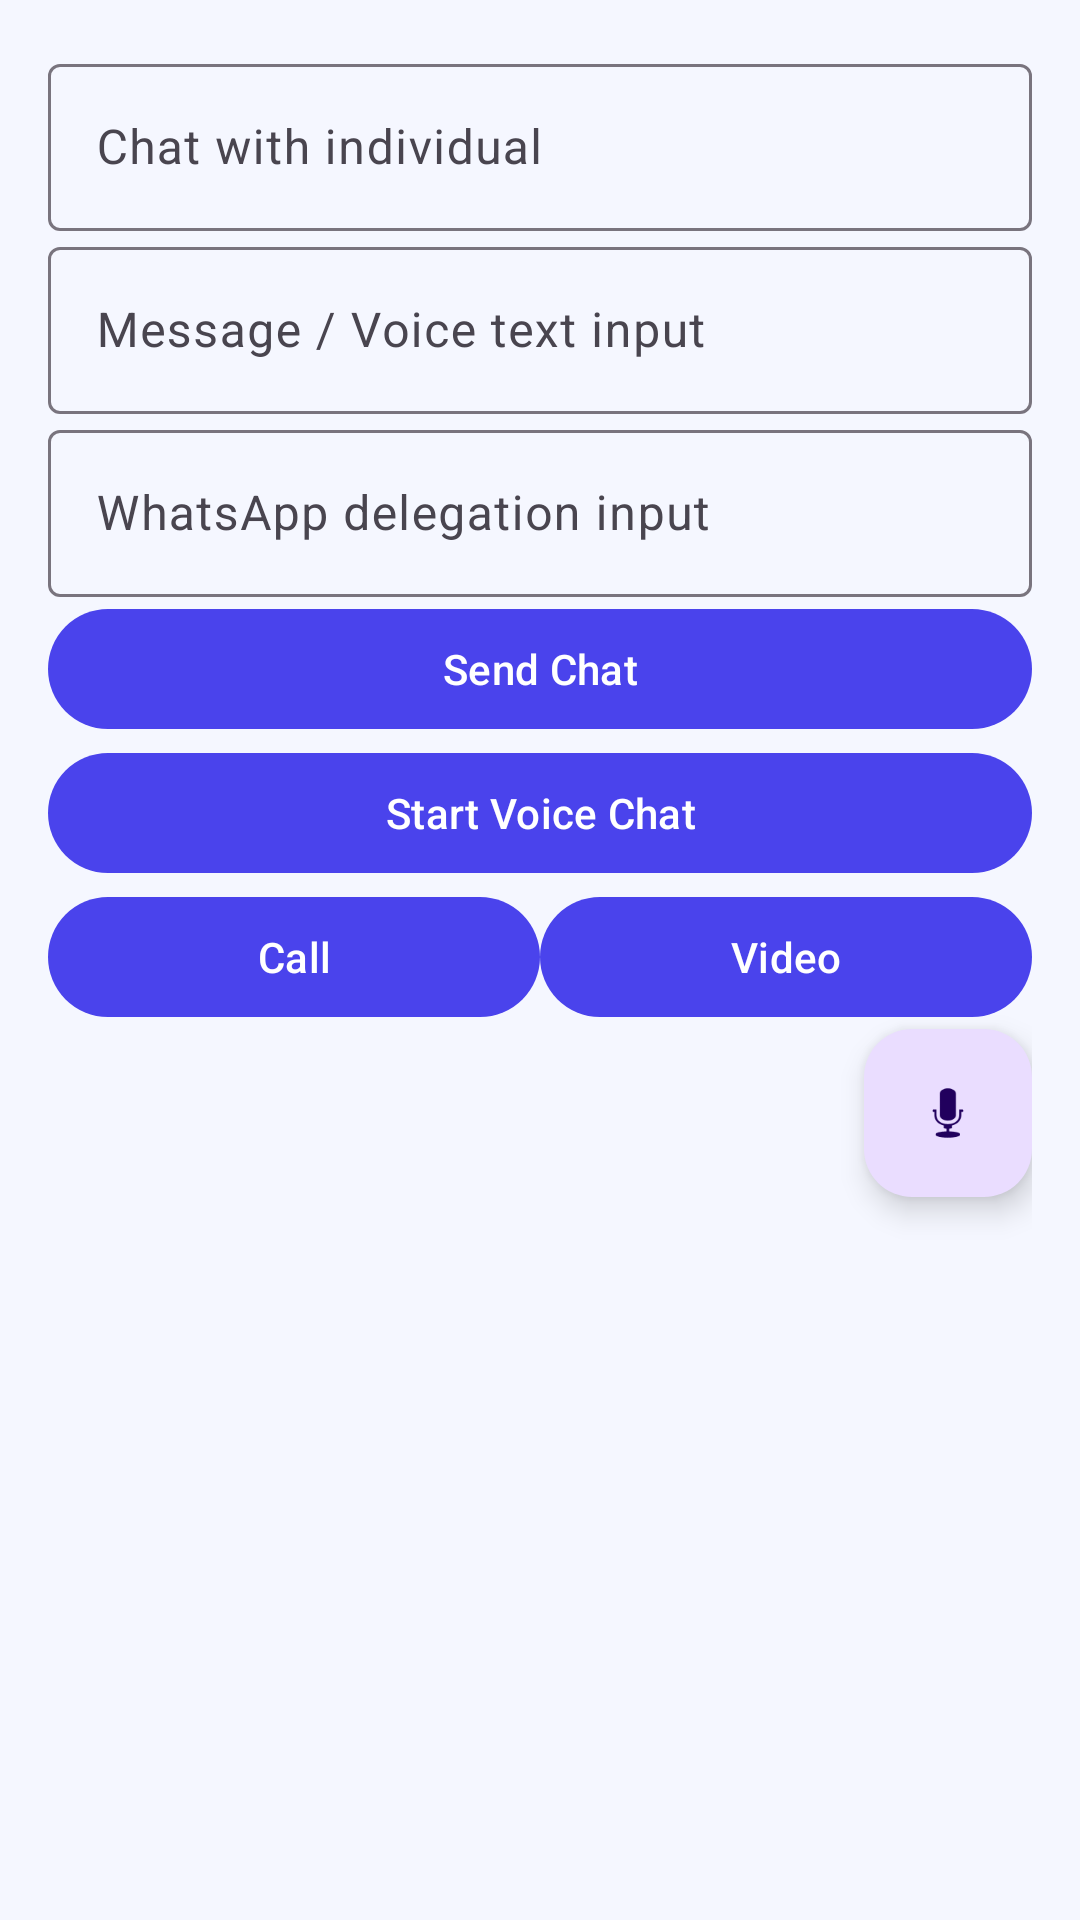

Android layout source for this screen:
<!-- AndroidManifest.xml: application theme Theme.MEAP -->
<!-- res/layout/fragment_chat.xml -->
<?xml version="1.0" encoding="utf-8"?>
<LinearLayout xmlns:android="http://schemas.android.com/apk/res/android"

    android:layout_width="match_parent"
    android:layout_height="match_parent"
    android:orientation="vertical"
    android:padding="16dp">


    <com.google.android.material.textfield.TextInputLayout
        android:layout_width="match_parent"
        android:layout_height="wrap_content"
        android:hint="Chat with individual">
        <com.google.android.material.textfield.TextInputEditText
            android:id="@+id/inputPersonName"
            android:layout_width="match_parent"
            android:layout_height="wrap_content" />
    </com.google.android.material.textfield.TextInputLayout>

    <com.google.android.material.textfield.TextInputLayout
        android:layout_width="match_parent"
        android:layout_height="wrap_content"
        android:hint="Message / Voice text input">
        <com.google.android.material.textfield.TextInputEditText
            android:id="@+id/inputChatMessage"
            android:layout_width="match_parent"
            android:layout_height="wrap_content" />
    </com.google.android.material.textfield.TextInputLayout>

    <com.google.android.material.textfield.TextInputLayout
        android:layout_width="match_parent"
        android:layout_height="wrap_content"
        android:hint="WhatsApp delegation input">
        <com.google.android.material.textfield.TextInputEditText
            android:id="@+id/inputWhatsappDelegate"
            android:layout_width="match_parent"
            android:layout_height="wrap_content" />
    </com.google.android.material.textfield.TextInputLayout>

    <com.google.android.material.button.MaterialButton
        android:id="@+id/btnSendMessage"
        android:layout_width="match_parent"
        android:layout_height="wrap_content"
        android:text="Send Chat" />

    <com.google.android.material.button.MaterialButton
        android:id="@+id/btnVoiceChat"
        android:layout_width="match_parent"
        android:layout_height="wrap_content"
        android:text="Start Voice Chat" />

    <LinearLayout
        android:layout_width="match_parent"
        android:layout_height="wrap_content"
        android:orientation="horizontal">

        <com.google.android.material.button.MaterialButton
            android:id="@+id/btnPersonVoiceCall"
            android:layout_width="0dp"
            android:layout_height="wrap_content"
            android:layout_weight="1"
            android:text="Call" />

        <com.google.android.material.button.MaterialButton
            android:id="@+id/btnPersonVideoCall"
            android:layout_width="0dp"
            android:layout_height="wrap_content"
            android:layout_weight="1"
            android:text="Video" />

    </LinearLayout>

    <com.google.android.material.floatingactionbutton.FloatingActionButton
        android:id="@+id/btnMicInput"
        android:layout_width="wrap_content"
        android:layout_height="wrap_content"
        android:layout_gravity="end"
        android:contentDescription="Mic input"
        android:src="@android:drawable/ic_btn_speak_now" />

</LinearLayout>
<!-- resources referenced by this layout -->
<resources>
  <style name="Theme.MEAP" parent="Theme.Material3.Light.NoActionBar">
          <item name="android:statusBarColor">@color/purple_500</item>
          <item name="android:windowBackground">@color/bg_soft</item>
          <item name="colorPrimary">@color/purple_500</item>
          <item name="colorSecondary">@color/teal_700</item>
      </style>
  <color name="purple_500">#4A43EC</color>
  <color name="bg_soft">#F5F7FF</color>
  <color name="teal_700">#008577</color>
</resources>
